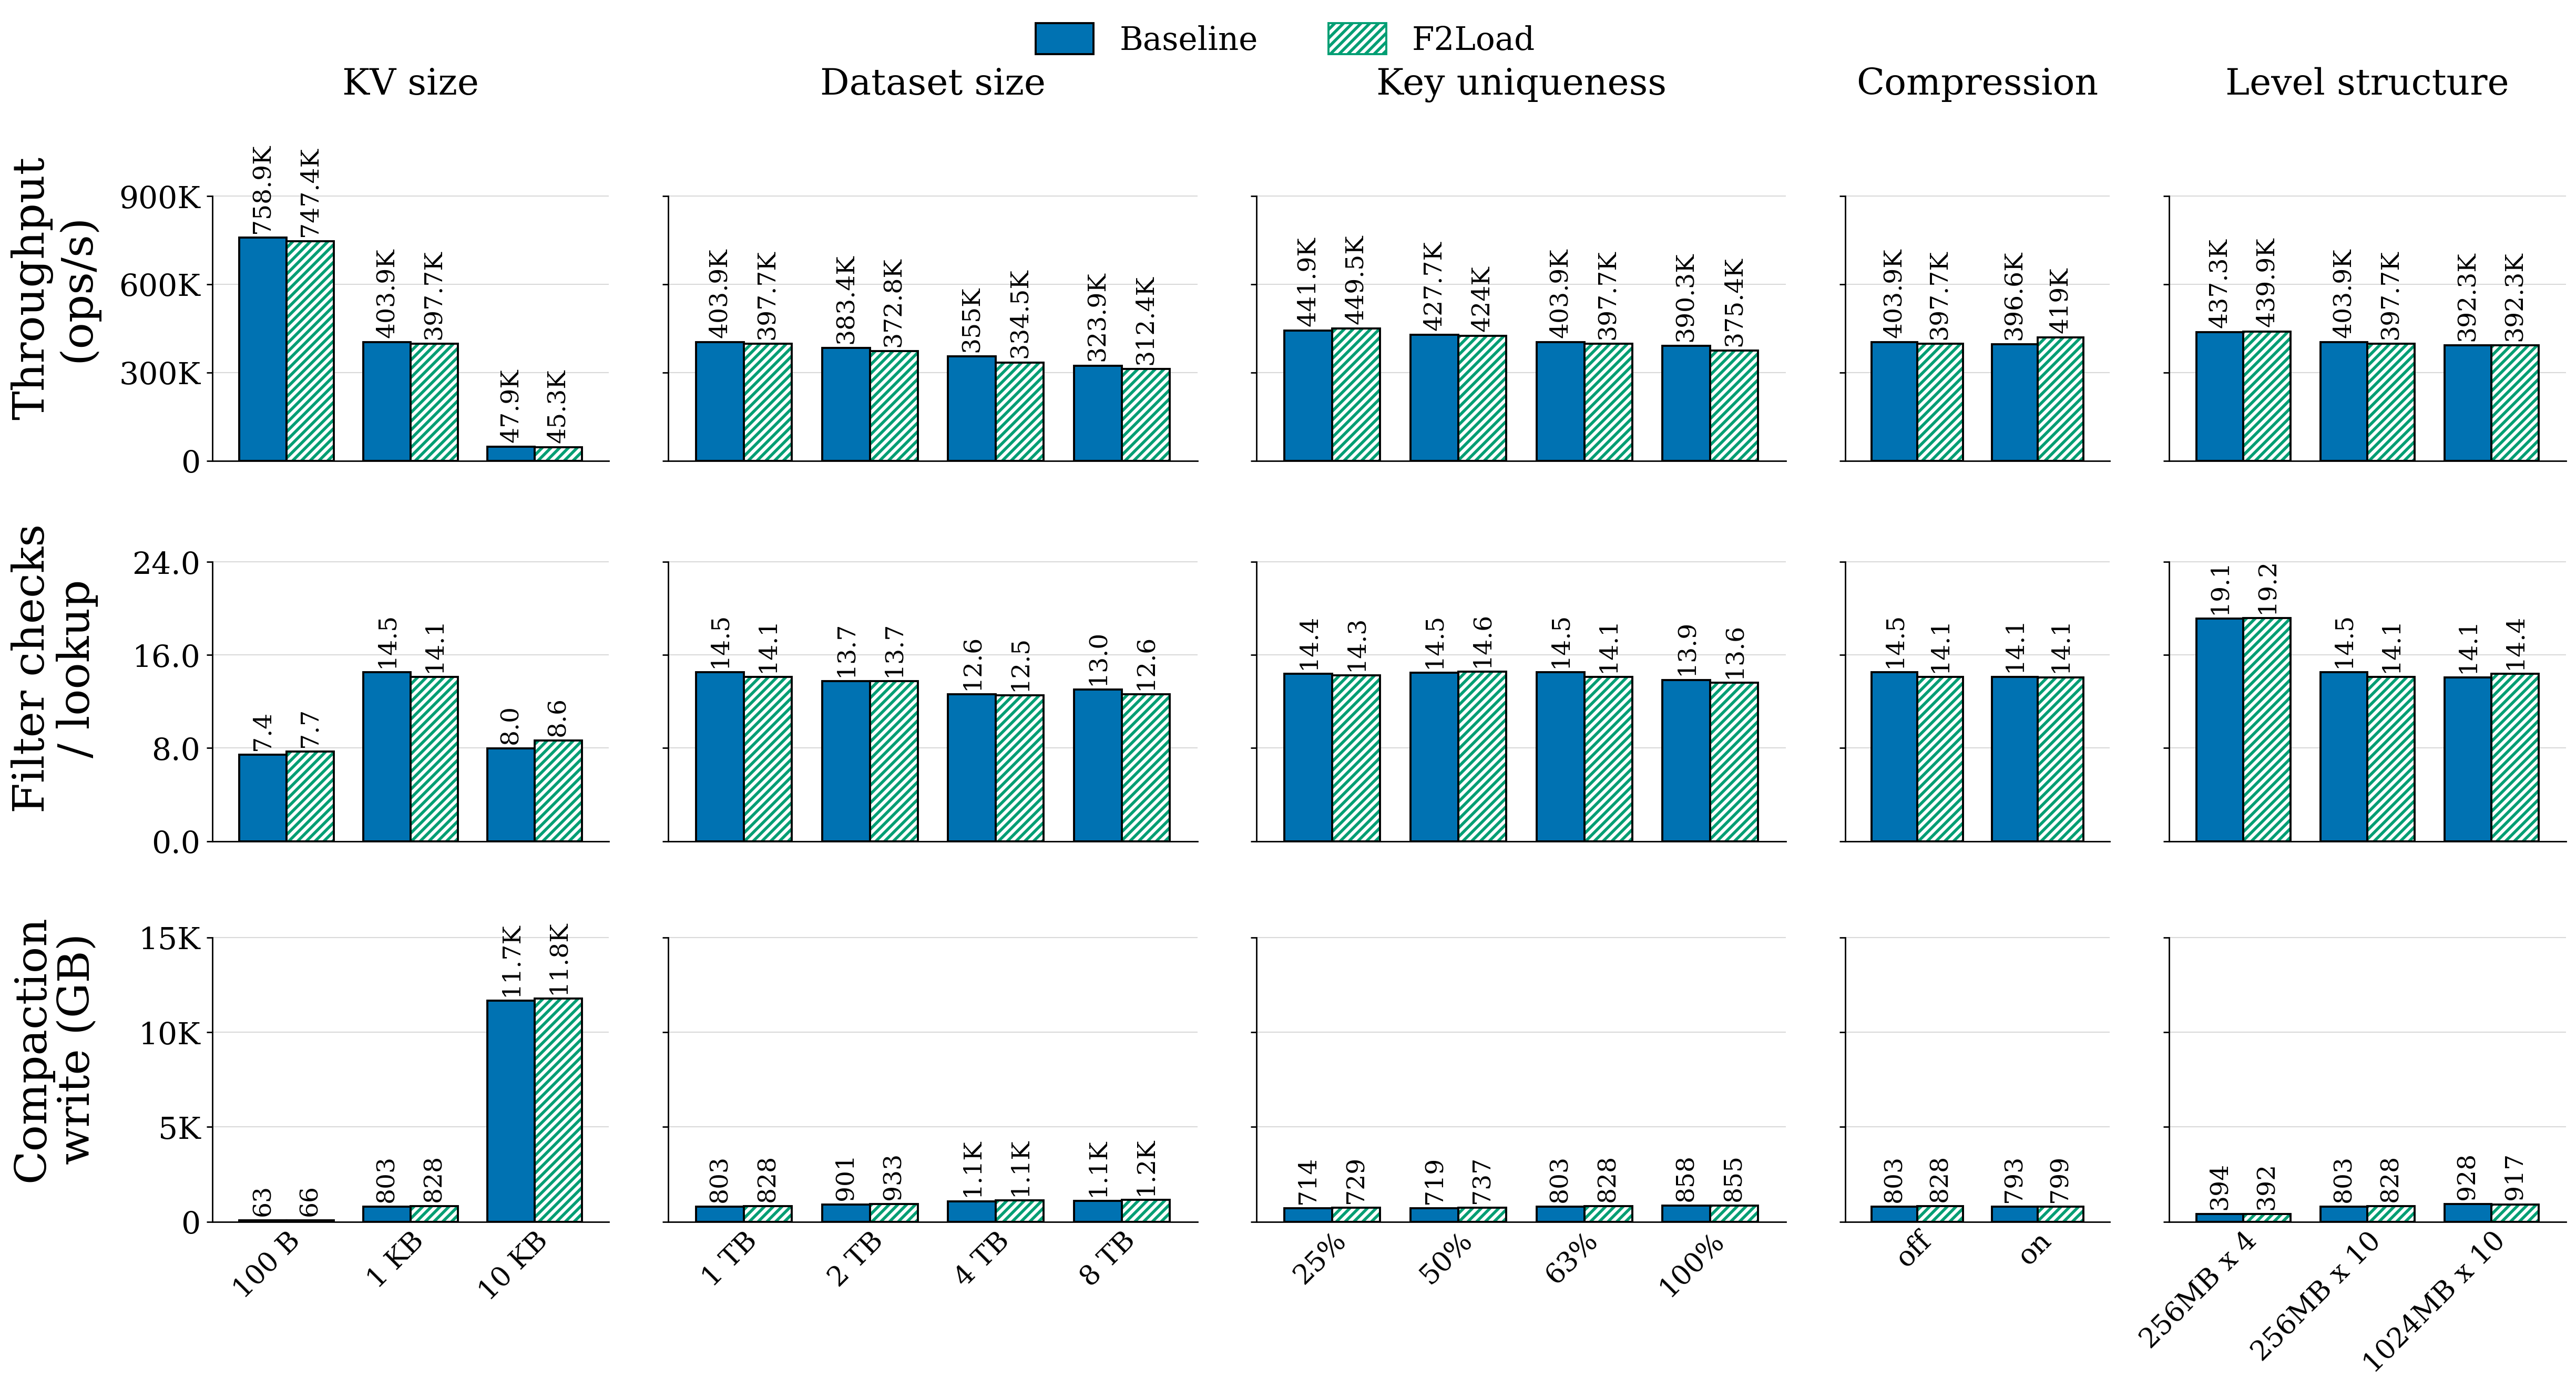

Source data for this figure (header and first rows):
group	x_label	system	ops_per_sec	filter_per_lookup	compact_write_GB	run_s	drain_s	total_s	source_db	artifact
KV size	100 B	baseline	758895	7.431	62.86	131.8	21.8	153.6	/work/vcomp/exp/eval_20260909_night1/E1-…	experiments/artifacts/fix_20260914_ycsba…
KV size	100 B	f2load	747389	7.688	65.52	133.8	16.4	150.2	/work/vcomp/exp/nobitmap_remaining_20260…	experiments/artifacts/fix_20260915_ycsba…
KV size	1 KB	baseline	403887	14.51	803	247.6	19.0	266.6	/work/vcomp/exp/eval_20260909_night1/P0-…	experiments/artifacts/fix_20260914_ycsba…
KV size	1 KB	f2load	397691	14.1	827.9	251.5	18.8	270.3	/work/vcomp/exp/nobitmap_remaining_20260…	experiments/artifacts/fix_20260915_ycsba…
KV size	10 KB	baseline	47860	7.982	11668	2089	17.0	2106	/work/vcomp/exp/eval_20260909_night1/E1-…	experiments/artifacts/fix_20260914_ycsba…
KV size	10 KB	f2load	45323	8.633	11780	2206	18.4	2225	/work/vcomp/exp/nobitmap_remaining_20260…	experiments/artifacts/fix_20260915_ycsba…
Dataset size	1 TB	baseline	403887	14.51	803	247.6	19.0	266.6	/work/vcomp/exp/eval_20260909_night1/P0-…	experiments/artifacts/fix_20260914_ycsba…
Dataset size	1 TB	f2load	397691	14.1	827.9	251.5	18.8	270.3	/work/vcomp/exp/nobitmap_remaining_20260…	experiments/artifacts/fix_20260915_ycsba…
Dataset size	2 TB	baseline	383418	13.74	901	260.8	19.6	280.4	/work/vcomp/exp/eval_20260909_night1/E2-…	experiments/artifacts/fix_20260914_ycsba…
Dataset size	2 TB	f2load	372798	13.74	932.9	268.2	21.4	289.6	/work/vcomp/exp/nobitmap_remaining_20260…	experiments/artifacts/fix_20260915_ycsba…
Dataset size	4 TB	baseline	355040	12.63	1083	281.7	22.6	304.3	/work/vcomp/exp/eval_20260909_night1/E2-…	experiments/artifacts/fix_20260914_ycsba…
Dataset size	4 TB	f2load	334451	12.55	1131	299.0	28.4	327.4	/work/vcomp/exp/nobitmap_remaining_20260…	experiments/artifacts/fix_20260915_ycsba…
Dataset size	8 TB	baseline	323850	13.03	1090	308.8	22.6	331.4	/work/vcomp/exp/eval_20260909_night1/E2-…	experiments/artifacts/fix_20260914_ycsba…
Dataset size	8 TB	f2load	312357	12.64	1156	320.1	20.0	340.1	/work/vcomp/exp/nobitmap_remaining_20260…	experiments/artifacts/fix_20260915_ycsba…
Key uniqueness	25%	baseline	441912	14.4	713.8	226.3	15.4	241.7	/work/vcomp/exp/eval_20260909_night1/E3-…	experiments/artifacts/fix_20260914_ycsba…
Key uniqueness	25%	f2load	449495	14.26	728.8	222.5	18.6	241.1	/work/vcomp/exp/nobitmap_20260914/E3-u25…	experiments/artifacts/fix_20260915_ycsba…
Key uniqueness	50%	baseline	427700	14.48	719	233.8	14.6	248.4	/work/vcomp/exp/eval_20260909_night1/E3-…	experiments/artifacts/fix_20260914_ycsba…
Key uniqueness	50%	f2load	424032	14.55	737	235.8	7.6	243.4	/work/vcomp/exp/nobitmap_20260914/E3-u50…	experiments/artifacts/fix_20260915_ycsba…
Key uniqueness	63%	baseline	403887	14.51	803	247.6	19.0	266.6	/work/vcomp/exp/eval_20260909_night1/P0-…	experiments/artifacts/fix_20260914_ycsba…
Key uniqueness	63%	f2load	397691	14.1	827.9	251.5	18.8	270.3	/work/vcomp/exp/nobitmap_remaining_20260…	experiments/artifacts/fix_20260915_ycsba…
Key uniqueness	100%	baseline	390299	13.87	858.3	256.2	17.6	273.8	/work/vcomp/exp/eval_20260909_night1/E3-…	experiments/artifacts/fix_20260914_ycsba…
Key uniqueness	100%	f2load	375444	13.63	855.4	266.4	17.4	283.8	/work/vcomp/exp/global_unique_20260914/E…	experiments/artifacts/fix_20260915_ycsba…
Compression	off	baseline	403887	14.51	803	247.6	19.0	266.6	/work/vcomp/exp/eval_20260909_night1/P0-…	experiments/artifacts/fix_20260914_ycsba…
Compression	off	f2load	397691	14.1	827.9	251.5	18.8	270.3	/work/vcomp/exp/nobitmap_remaining_20260…	experiments/artifacts/fix_20260915_ycsba…
Compression	on	baseline	396564	14.14	792.9	252.2	8.6	260.8	/work/vcomp/exp/eval_20260909_night1/E7-…	experiments/artifacts/fix_20260914_ycsba…
Compression	on	f2load	418995	14.09	799.3	238.7	12.4	251.1	/work/vcomp/exp/nobitmap_remaining_20260…	experiments/artifacts/fix_20260915_ycsba…
Level structure	256MB x 4	baseline	437301	19.14	394	228.7	20.6	249.3	/work/vcomp/exp/eval_20260909_night1/E4-…	experiments/artifacts/fix_20260914_ycsba…
Level structure	256MB x 4	f2load	439860	19.17	391.9	227.3	21.6	248.9	/work/vcomp/exp/nobitmap_remaining_20260…	experiments/artifacts/fix_20260915_ycsba…
Level structure	256MB x 10	baseline	403887	14.51	803	247.6	19.0	266.6	/work/vcomp/exp/eval_20260909_night1/P0-…	experiments/artifacts/fix_20260914_ycsba…
Level structure	256MB x 10	f2load	397691	14.1	827.9	251.5	18.8	270.3	/work/vcomp/exp/nobitmap_remaining_20260…	experiments/artifacts/fix_20260915_ycsba…
Level structure	1024MB x 10	baseline	392346	14.08	928.1	254.9	8.0	262.9	/work/vcomp/exp/eval_20260909_night1/E4-…	experiments/artifacts/fix_20260914_ycsba…
Level structure	1024MB x 10	f2load	392320	14.39	917.5	254.9	10.0	264.9	/work/vcomp/exp/nobitmap_remaining_20260…	experiments/artifacts/fix_20260915_ycsba…
